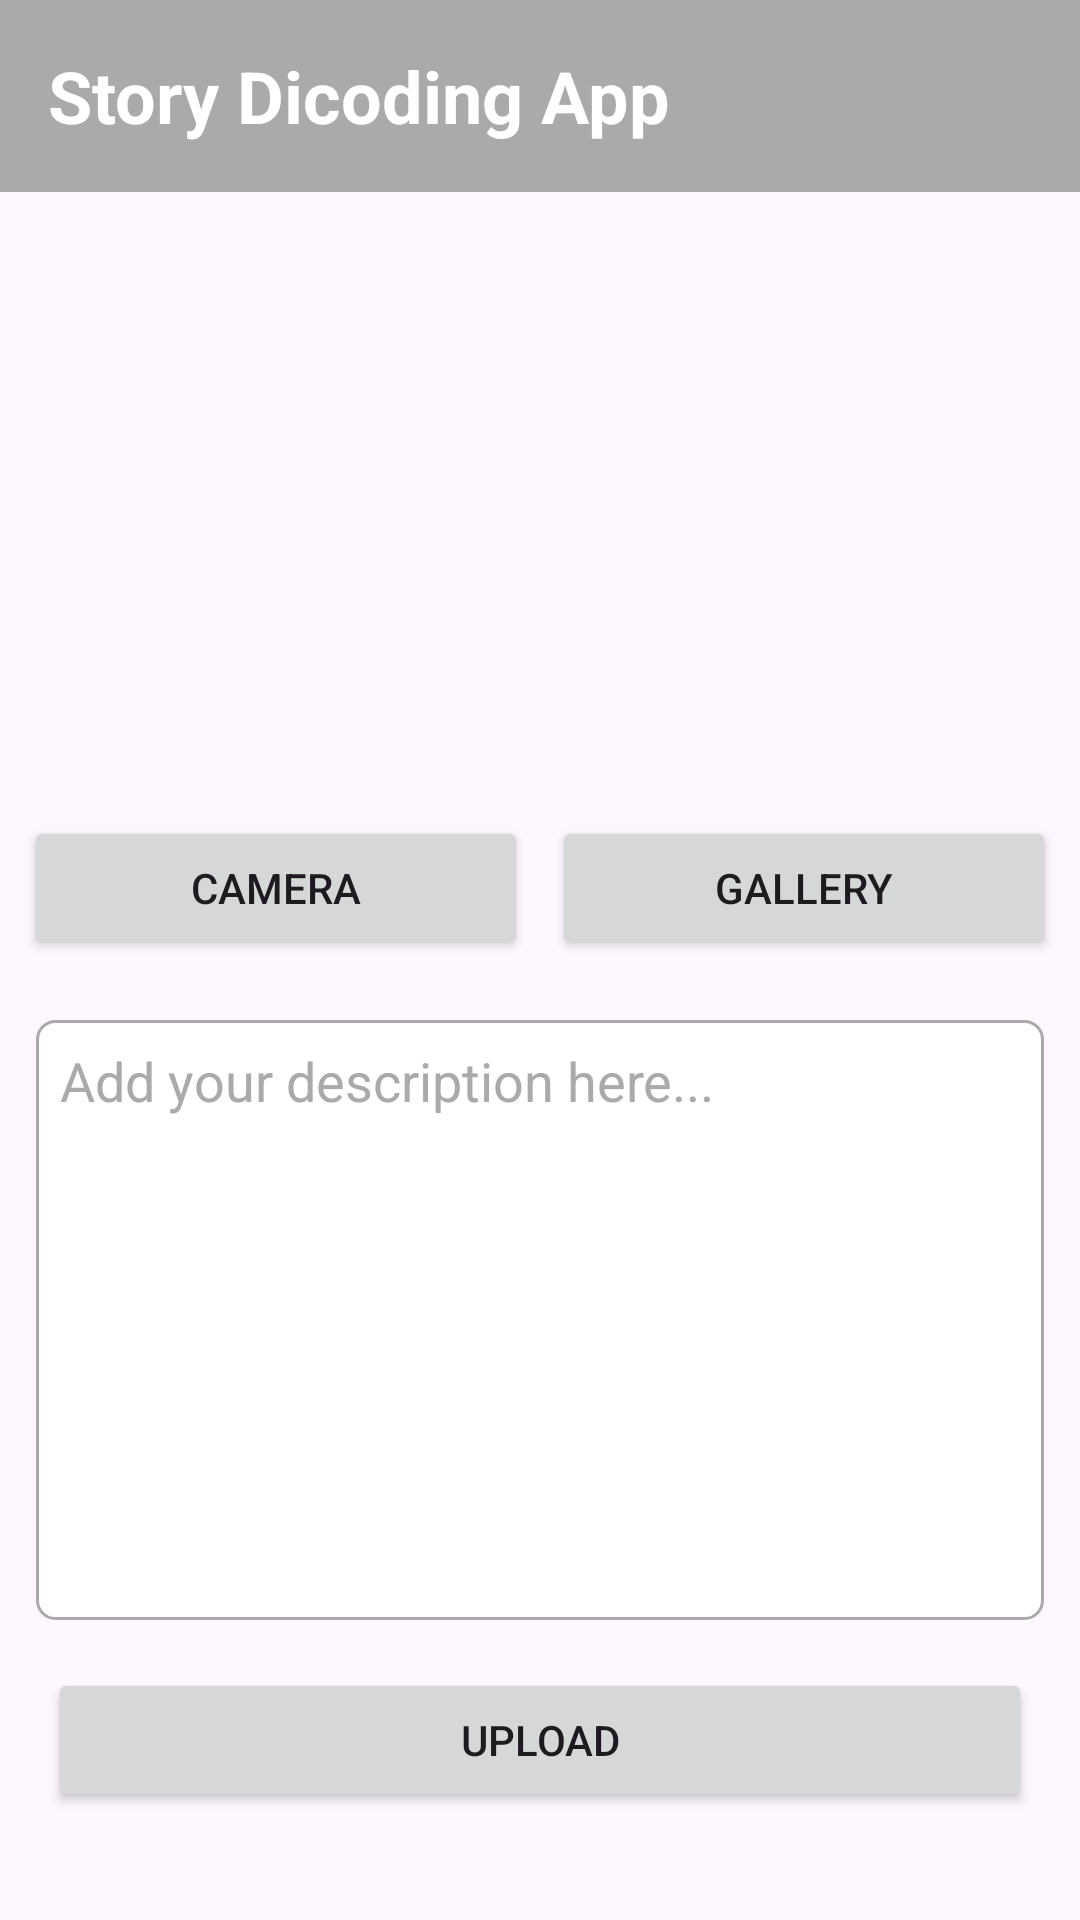

Produce the Android XML layout that renders to this screen, including the resource entries it uses.
<!-- AndroidManifest.xml: activity theme Theme.StoryDicodingApp.GrayStatus -->
<!-- res/layout/activity_upload.xml -->
<?xml version="1.0" encoding="utf-8"?>
<androidx.constraintlayout.widget.ConstraintLayout xmlns:android="http://schemas.android.com/apk/res/android"
    xmlns:app="http://schemas.android.com/apk/res-auto"
    xmlns:tools="http://schemas.android.com/tools"
    android:layout_width="match_parent"
    android:layout_height="match_parent"
    android:orientation="vertical"
    tools:context=".ui.upload.UploadActivity">

    <androidx.appcompat.widget.Toolbar
        android:id="@+id/toolbar"
        android:layout_width="match_parent"
        android:layout_height="wrap_content"
        android:background="@android:color/darker_gray"
        android:elevation="8dp"
        app:layout_constraintTop_toTopOf="parent"
        app:navigationIcon="@drawable/ic_back"
        app:title="@string/app_name"
        app:titleTextAppearance="@style/ToolbarCustom"
        app:titleTextColor="@color/white" />


    <LinearLayout
        android:layout_width="match_parent"
        android:layout_height="0dp"
        android:orientation="vertical"
        app:layout_constraintBottom_toBottomOf="parent"
        app:layout_constraintTop_toBottomOf="@id/toolbar">

        <ImageView
            android:id="@+id/iv_story_image"
            android:layout_width="match_parent"
            android:layout_height="200dp"
            android:padding="12dp"
            android:scaleType="centerCrop"
            android:src="@drawable/dummy"
            app:layout_constraintTop_toTopOf="parent" />

        <LinearLayout
            android:layout_width="match_parent"
            android:layout_height="wrap_content"
            android:layout_margin="8dp"
            android:orientation="horizontal"
            app:layout_constraintTop_toBottomOf="@id/iv_story_image">

            <Button
                android:id="@+id/btn_camera"
                android:layout_width="0dp"
                android:layout_height="wrap_content"
                android:layout_marginEnd="8dp"
                android:layout_weight="1"
                android:text="@string/camera" />

            <Button
                android:id="@+id/btn_gallery"
                android:layout_width="0dp"
                android:layout_height="wrap_content"
                android:layout_weight="1"
                android:text="@string/gallery" />

        </LinearLayout>

        <EditText
            android:id="@+id/ed_desc"
            android:layout_width="match_parent"
            android:layout_height="200dp"
            android:layout_margin="12dp"
            android:background="@drawable/background_form"
            android:gravity="start"
            android:hint="@string/add_your_description_here"
            android:importantForAutofill="no"
            android:inputType="textMultiLine"
            android:padding="8dp"
            android:textColorHint="@android:color/darker_gray" />

        <Button
            android:id="@+id/btn_upload"
            android:layout_width="match_parent"
            android:layout_height="wrap_content"
            android:layout_gravity="center"
            android:layout_marginHorizontal="16dp"
            android:layout_marginTop="4dp"
            android:text="@string/upload" />

        <ProgressBar
            android:id="@+id/progressbar"
            android:layout_width="wrap_content"
            android:layout_height="wrap_content"
            android:layout_gravity="center"
            android:visibility="gone"
            app:layout_constraintBottom_toBottomOf="@id/btn_upload"
            app:layout_constraintEnd_toEndOf="parent"
            app:layout_constraintStart_toStartOf="parent"
            app:layout_constraintTop_toTopOf="@id/btn_upload" />

    </LinearLayout>

</androidx.constraintlayout.widget.ConstraintLayout>
<!-- resources referenced by this layout -->
<resources>
  <!-- drawable background_form (drawable) -->
  <?xml version="1.0" encoding="utf-8"?>
  <shape xmlns:android="http://schemas.android.com/apk/res/android"
      android:shape="rectangle">
      <solid android:color="@color/white" />
      <stroke
          android:width="1dp"
          android:color="@android:color/darker_gray" />
      <corners android:radius="6dp" />
  </shape>
  <string name="add_your_description_here">Add your description here...</string>
  <string name="app_name">Story Dicoding App</string>
  <string name="camera">Camera</string>
  <string name="gallery">Gallery</string>
  <string name="upload">Upload</string>
  <style name="ToolbarCustom" parent="Base.Theme.StoryDicodingApp">
          <item name="android:textSize">24sp</item>
          <item name="android:textStyle">bold</item>
      </style>
  <style name="Theme.StoryDicodingApp.GrayStatus" parent="Base.Theme.StoryDicodingApp">
          <item name="android:statusBarColor">@android:color/darker_gray</item>
      </style>
  <style name="Base.Theme.StoryDicodingApp" parent="Theme.Material3.DayNight.NoActionBar">
          
          
      </style>
  <!-- not gathered from this repository: default colours our renderer supplied (Android Studio template values) -->
  <color name="white">#FFFFFFFF</color>
</resources>
